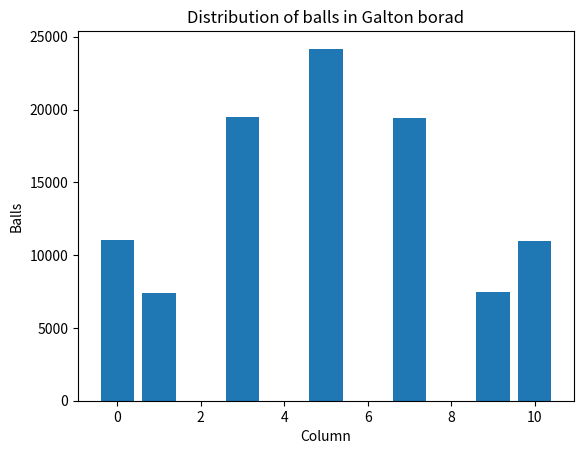

Write the Python code that produced this figure.
from random import randint
import matplotlib.pyplot as plt

LEVELS: int = 10
COLUMNS: int = 11
BALLS: int = 100000


def main() -> None:
    result: dict = {}
    for _ in range(BALLS):
        init_column = (COLUMNS - 1) / 2
        for _ in range(LEVELS):
            if init_column == 0 or init_column == COLUMNS - 1:
                break
            elif randint(0, 1):
                init_column += 1
            else: 
                init_column -= 1
        result[init_column] = result.get(init_column, 0) + 1
    plt.bar(result.keys(), result.values())
    plt.xlabel("Column")
    plt.ylabel("Balls")
    plt.title("Distribution of balls in Galton borad")
    plt.show()

if __name__ == "__main__":
    main()